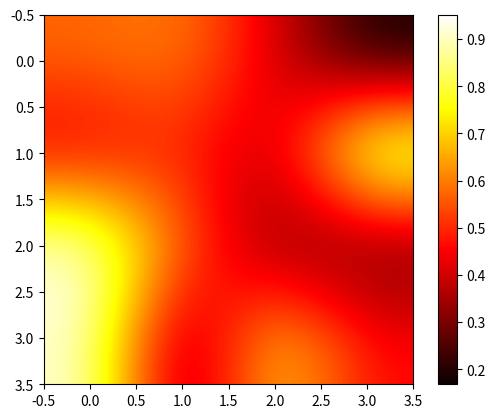

The script that saved this image:
import pandas as pd
import numpy as np
import matplotlib.pyplot as plt
# Pandas dataset
def main():
  x = np.random.rand(4,4)
  #plt.imshow(x,cmap = 'hot',)
  plt.imshow(x,cmap = 'hot',interpolation='bicubic')
  plt.colorbar()
  plt.show()

if __name__ == "__main__":
    main()